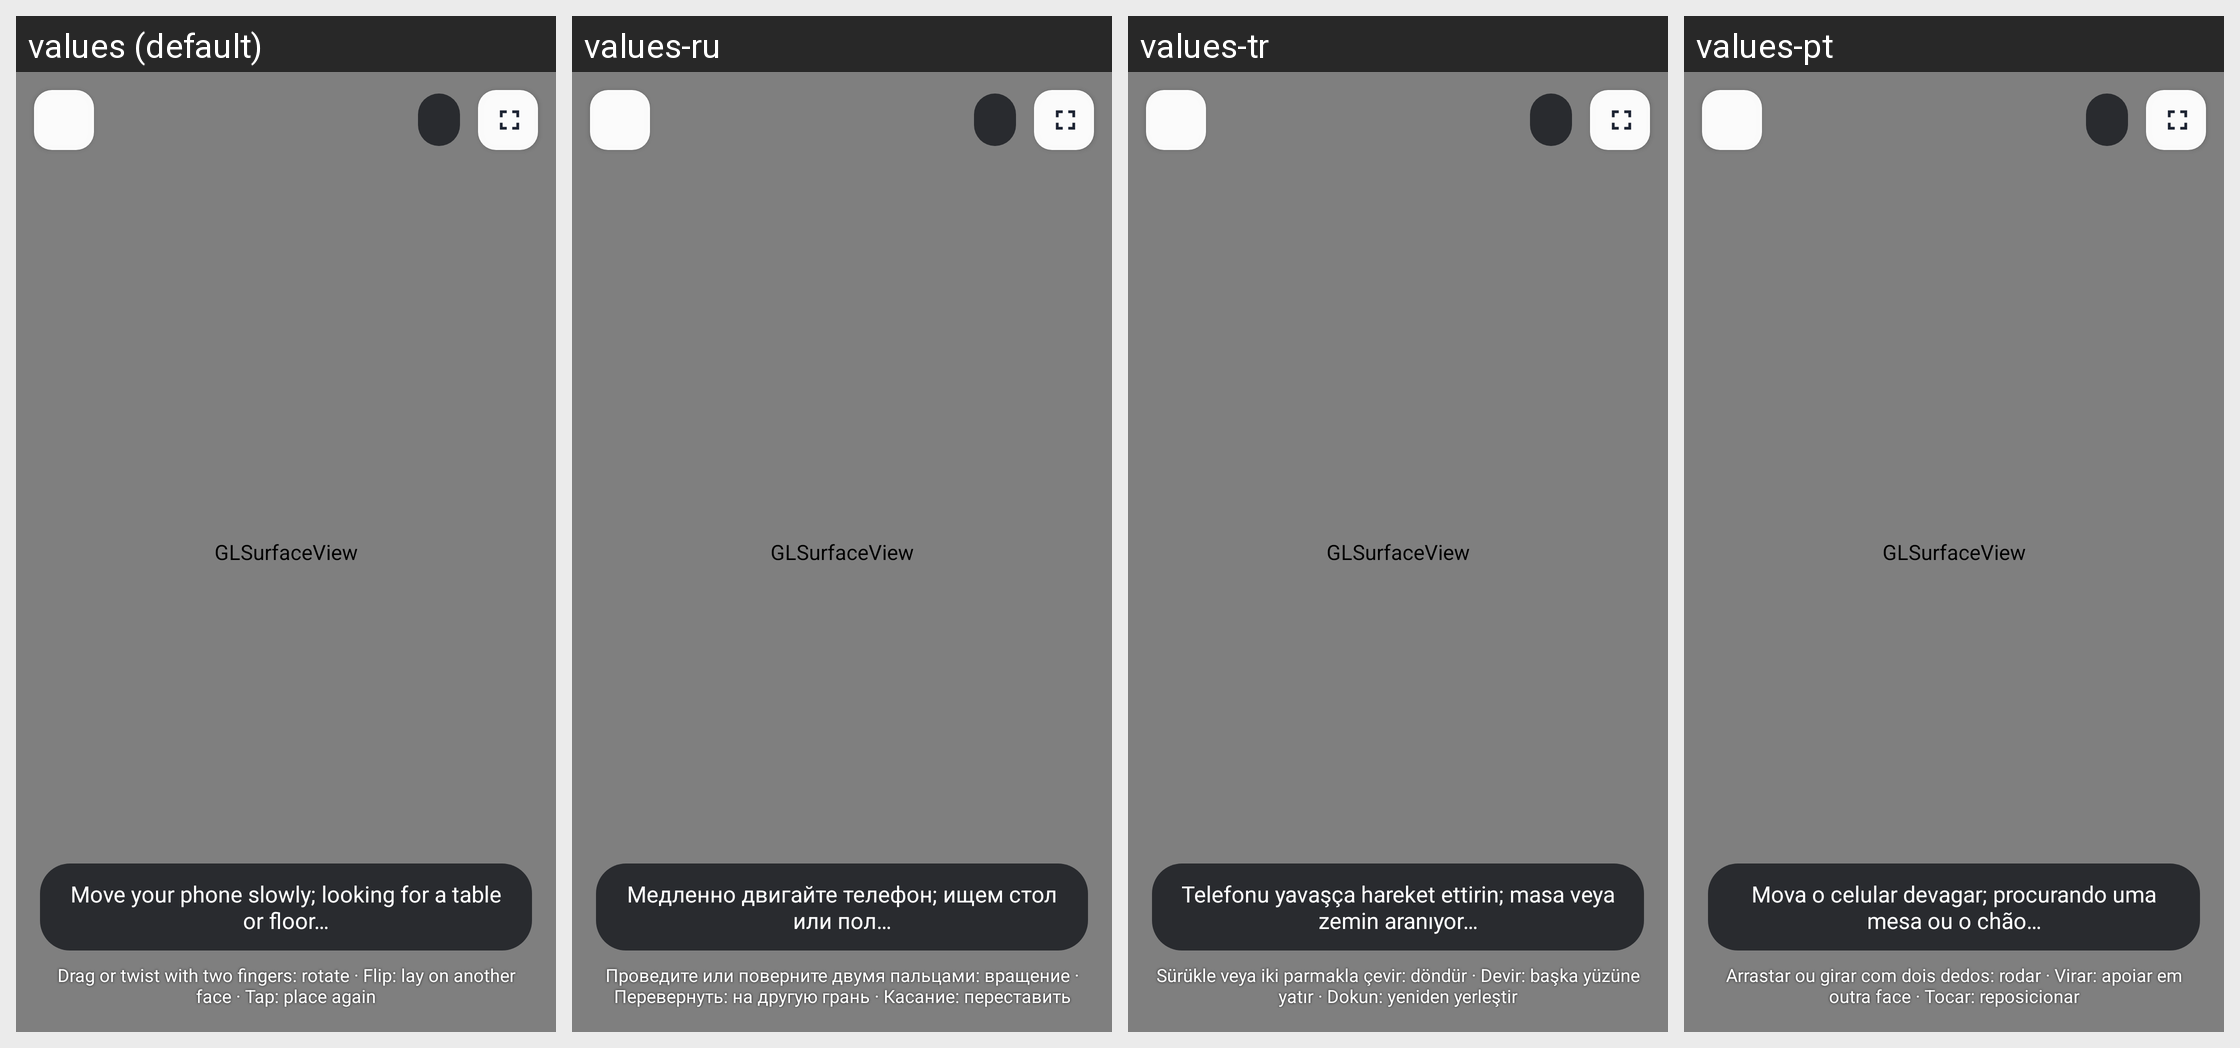

This grid shows one Android layout under several languages. Give, for every string resource on the screen, its name, the default text and each shown locale's text.
Android screen res/layout/activity_ar.xml rendered under 4 locales, left to right: values (default), values-ru, values-tr, values-pt. Device: Nexus 5 (rendered at 1080×1920; each locale shown at half size, 540×960, under a caption strip naming it); theme Theme.StepViewer.
Other locales in the repository, not shown: values-de, values-es, values-fr.
Strings drawn on this screen, with the default value and each locale's value (text and hints the layout hard-codes, and strings that could not be matched under every locale, appear in the picture but are not listed):

ar_hint_move
  values: Move your phone slowly; looking for a table or floor…
  values-ru: Медленно двигайте телефон; ищем стол или пол…
  values-tr: Telefonu yavaşça hareket ettirin; masa veya zemin aranıyor…
  values-pt: Mova o celular devagar; procurando uma mesa ou o chão…

ar_gestures
  values: Drag or twist with two fingers: rotate · Flip: lay on another face · Tap: place again
  values-ru: Проведите или поверните двумя пальцами: вращение · Перевернуть: на другую грань · Касание: переставить
  values-tr: Sürükle veya iki parmakla çevir: döndür · Devir: başka yüzüne yatır · Dokun: yeniden yerleştir
  values-pt: Arrastar ou girar com dois dedos: rodar · Virar: apoiar em outra face · Tocar: reposicionar
